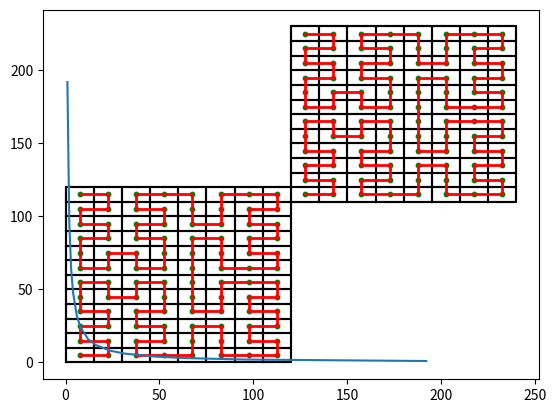

This chart was generated by the following Python code:
# -*- coding: utf-8 -*-
"""cgs.ipynb

Automatically generated by Colaboratory.

Original file is located at
    https://colab.research.google.com/<link-removed>

# [redacted]
# [redacted]
"""

import matplotlib.pyplot as plt
import pandas as pd
import numpy as np

def plot_main_figure(height,width,inner_grid_height,inner_grid_width):
    x_scalar,y_scalar = 0,0
    x,y = [0],[0]

    x_scalar,y_scalar = width,0
    x,y = np.append(x,x_scalar),np.append(y,y_scalar)

    # print(x,y)
    x_scalar,y_scalar = x_scalar,y_scalar + height-inner_grid_height
    x,y = np.append(x,x_scalar),np.append(y,y_scalar)
    # print(x,y)

    x_scalar,y_scalar = x_scalar + width,y_scalar
    x,y = np.append(x,x_scalar),np.append(y,y_scalar)
    # print(x,y)

    x_scalar,y_scalar = x_scalar,y_scalar + height
    x,y = np.append(x,x_scalar),np.append(y,y_scalar)
    # print(x,y)

    x_scalar,y_scalar = x_scalar - width,y_scalar
    x,y = np.append(x,x_scalar),np.append(y,y_scalar)
    # print(x,y)

    x_scalar,y_scalar = x_scalar,y_scalar - height + inner_grid_height
    x,y = np.append(x,x_scalar),np.append(y,y_scalar)
    # print(x,y)

    x_scalar,y_scalar = x_scalar-width ,y_scalar
    x,y = np.append(x,x_scalar),np.append(y,y_scalar)
    # print(x,y)

    x_scalar,y_scalar = x_scalar ,y_scalar-height
    x,y = np.append(x,x_scalar),np.append(y,y_scalar)
    # print(x,y)


    plt.plot(x,y,color = 'black')

    dual_graph_vertices_1, rectangular_hilbert_curves_1 = make_grid(x[0],y[0],x[6],y[6],inner_grid_height,inner_grid_width)
    dual_graph_vertices_2, rectangular_hilbert_curves_2 = make_grid(x[2],y[2],x[4],y[4],inner_grid_height,inner_grid_width)
    return dual_graph_vertices_1, dual_graph_vertices_2, rectangular_hilbert_curves_1, rectangular_hilbert_curves_2

def make_grid(x1,y1,x2,y2,inner_grid_height,inner_grid_width):
    #assume points convention (0,0),(1,0),(1,1),(0,1)

    x_center,y_center = [],[]

    width = x2-x1
    height = y2-y1


    hor_patch = [ x1 + i*inner_grid_width for i in range((width//inner_grid_width))]
    ver_patch = [ y1 + i*inner_grid_height for i in range((height//inner_grid_height))]

    print(hor_patch)
    print(ver_patch)

    for i,row in enumerate(hor_patch):
        for j,column in enumerate(ver_patch):

            x_scalar,y_scalar = row,column
            x_temp,y_temp =  row,column

            x_scalar,y_scalar = x_scalar+inner_grid_width,y_scalar
            x_temp,y_temp = np.append(x_temp,x_scalar),np.append(y_temp,y_scalar)

            x_scalar,y_scalar = x_scalar,y_scalar+inner_grid_height
            x_temp,y_temp = np.append(x_temp,x_scalar),np.append(y_temp,y_scalar)

            x_scalar,y_scalar = x_scalar-inner_grid_width,y_scalar
            x_temp,y_temp = np.append(x_temp,x_scalar),np.append(y_temp,y_scalar)

            x_scalar,y_scalar = x_scalar,y_scalar-inner_grid_height
            x_temp,y_temp = np.append(x_temp,x_scalar),np.append(y_temp,y_scalar)

            string = ("({},{})".format(row+(inner_grid_width//2),column+(inner_grid_height//2)))
            x_cen,y_cen = row+(inner_grid_width/2),column+(inner_grid_height/2)

            x_center,y_center = np.append(x_center,x_cen),np.append(y_center,y_cen)

            plt.plot(x_temp,y_temp,color='black')
        
    plt.scatter(x_center,y_center,c='green',s=10)

    rectangular_hilbert_curves = get_space_fill_graph(x_center[0],y_center[0],x_center[-1],y_center[-1],inner_grid_height,inner_grid_width)

    return [x_center,y_center], rectangular_hilbert_curves

#!/usr/bin/env python3
# SPDX-License-Identifier: BSD-2-Clause
# Copyright (c) 2018 Jakub Červený

def gilbert2d(width, height):
    """
    Generalized Hilbert ('gilbert') space-filling curve for arbitrary-sized
    2D rectangular grids. Generates discrete 2D coordinates to fill a rectangle
    of size (width x height).
    """

    if width >= height:
        yield from generate2d(0, 0, width, 0, 0, height)
    else:
        yield from generate2d(0, 0, 0, height, width, 0)

def sgn(x):
    return -1 if x < 0 else (1 if x > 0 else 0)

def generate2d(x, y, ax, ay, bx, by):

    w = abs(ax + ay)
    h = abs(bx + by)

    #print("this is w",w)

    (dax, day) = (sgn(ax), sgn(ay)) # unit major direction
    (dbx, dby) = (sgn(bx), sgn(by)) # unit orthogonal direction

    if h == 1:
        # trivial row fill
        for i in range(0, int(w)):
            yield(x, y)
            (x, y) = (x + dax, y + day)
        return

    if w == 1:
        # trivial column fill
        for i in range(0, int(h)):
            yield(x, y)
            (x, y) = (x + dbx, y + dby)
        return

    (ax2, ay2) = (ax//2, ay//2)
    (bx2, by2) = (bx//2, by//2)

    w2 = abs(ax2 + ay2)
    h2 = abs(bx2 + by2)

    if 2*w > 3*h:
        if (w2 % 2) and (w > 2):
            # prefer even steps
            (ax2, ay2) = (ax2 + dax, ay2 + day)

        # long case: split in two parts only
        yield from generate2d(x, y, ax2, ay2, bx, by)
        yield from generate2d(x+ax2, y+ay2, ax-ax2, ay-ay2, bx, by)

    else:
        if (h2 % 2) and (h > 2):
            # prefer even steps
            (bx2, by2) = (bx2 + dbx, by2 + dby)

        # standard case: one step up, one long horizontal, one step down
        yield from generate2d(x, y, bx2, by2, ax2, ay2)
        yield from generate2d(x+bx2, y+by2, ax, ay, bx-bx2, by-by2)
        yield from generate2d(x+(ax-dax)+(bx2-dbx), y+(ay-day)+(by2-dby),
                              -bx2, -by2, -(ax-ax2), -(ay-ay2))

def get_space_fill_graph(x1,y1,x2,y2,inner_grid_height,inner_grid_width):
    height = (abs(y2-y1)//inner_grid_height) + 1
    width = (abs(x2-x1)//inner_grid_width) + 1

    print("height : ",height)
    print("weight : ",width)

    x_arr = [ x*inner_grid_width for x, y in gilbert2d(width, height)]
    y_arr = [ y*inner_grid_height for x, y in gilbert2d(width, height)]

    x,y = x_arr + x1,y_arr + y1 

    plt.plot(x,y,color='red',linewidth = 2)

    return [x,y]

if __name__ == "__main__":
    height = 120
    width = 120

    inner_grid_width = 15
    inner_grid_height = 10

    DG1, DG2, RHC1, RHC2 = plot_main_figure(height,width,inner_grid_height,inner_grid_width)
    
    k_max = len(DG1[0]) + len(DG2[0])
    time = []
    optimal_k = []
    for t in range(1,k_max+1):
        optimal_searcher = []
        for k in range(k_max,0,-1):
            if (len(DG1[0])+len(DG2[0]))/k - t == 0.0:
                optimal_searcher.append(k)

        if len(optimal_searcher)!=0:
            time.append(t)
            optimal_k.append(min(optimal_searcher))

            

    plt.plot(time,optimal_k)
    plt.show()





